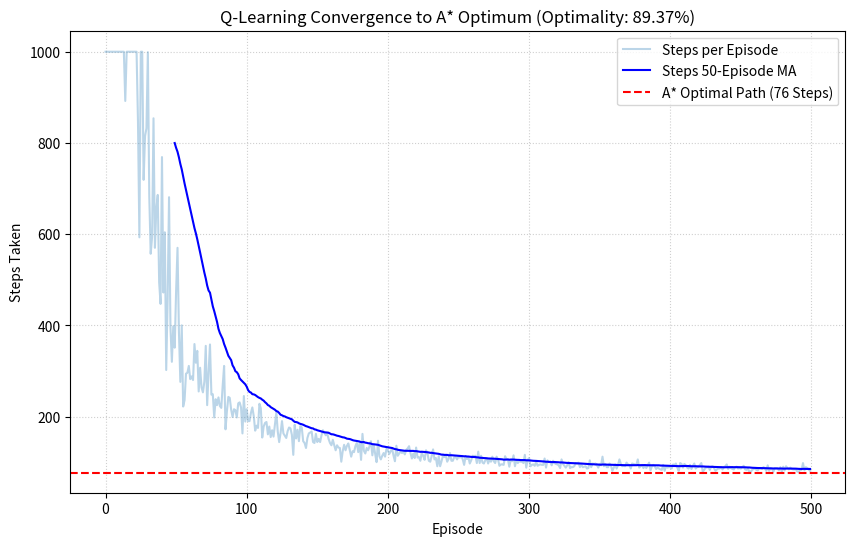
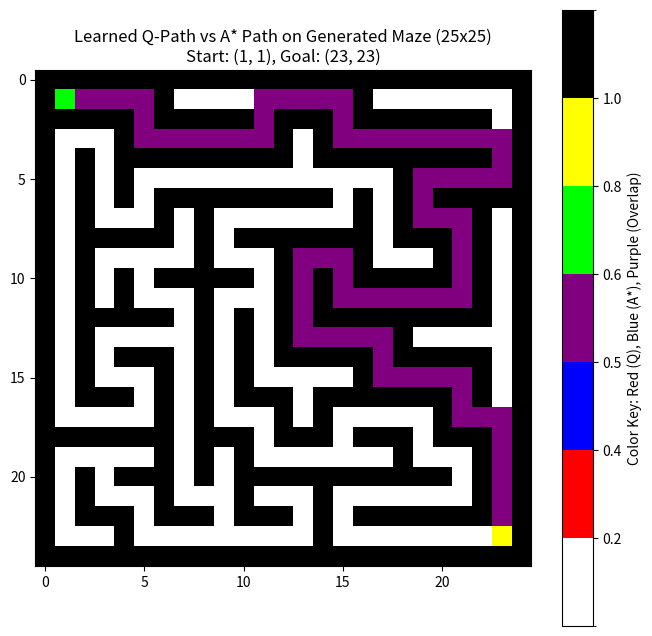

Generate these figures, in order, with matplotlib:
import numpy as np
import pandas as pd
import matplotlib.pyplot as plt
import random
import time
import json
import os 
from heapq import heappush, heappop
from collections import defaultdict


SEED = 42
np.random.seed(SEED)
random.seed(SEED)

FIGURES_DIR = "figs"
if not os.path.exists(FIGURES_DIR):
    os.makedirs(FIGURES_DIR)

def convert_to_serializable(obj):
    if isinstance(obj, np.integer):
        return int(obj)
    elif isinstance(obj, np.floating):
        return float(obj)
    elif isinstance(obj, np.ndarray):
        return obj.tolist()
    elif isinstance(obj, dict):
        return {k: convert_to_serializable(v) for k, v in obj.items()}
    elif isinstance(obj, list):
        return [convert_to_serializable(i) for i in obj]
    elif isinstance(obj, tuple):
        return tuple(convert_to_serializable(i) for i in obj)
    return obj

def generate_solvable_maze(rows, cols):
    grid = np.ones((rows, cols), dtype=int)
    directions = [(0, 1), (0, -1), (1, 0), (-1, 0)]
    stack = [(1, 1)] 
    grid[1, 1] = 0 
    while stack:
        r, c = stack[-1]
        unvisited_neighbors = []
        for dr, dc in directions:
            nr, nc = r + 2 * dr, c + 2 * dc 
            if 0 < nr < rows - 1 and 0 < nc < cols - 1 and grid[nr, nc] == 1:
                unvisited_neighbors.append((nr, nc, dr, dc))
        
        if unvisited_neighbors:
            nr, nc, dr, dc = random.choice(unvisited_neighbors)
            grid[r + dr, c + dc] = 0
            grid[nr, nc] = 0
            stack.append((nr, nc))
        else:
            stack.pop()
            
    final_maze = np.copy(grid)
    start_pos = (1, 1)
    goal_pos = (rows - 2, cols - 2)
    final_maze[start_pos] = 0 
    final_maze[goal_pos] = 2 

    return final_maze, start_pos, goal_pos

MAZE_ROWS, MAZE_COLS = 25, 25
maze, start_pos, goal_pos = generate_solvable_maze(MAZE_ROWS, MAZE_COLS)
MAZE_FILE_NAME = "Generated Maze (25x25)" 

print(f"Maze loaded successfully: {MAZE_FILE_NAME} (Start: {start_pos}, Goal: {goal_pos})")
print("Maze shape:", maze.shape)

class MazeEnv:
    def __init__(self, maze, start, goal):
        self.maze = maze
        self.start = start
        self.state = start
        self.goal = goal
        self.actions = ['up', 'down', 'left', 'right']
        self.n_rows, self.n_cols = maze.shape

    def reset(self):
        self.state = self.start
        return self.state

    def step(self, action):
        r, c = self.state
        if action == 'up': r -= 1
        elif action == 'down': r += 1
        elif action == 'left': c -= 1
        elif action == 'right': c += 1

        if r < 0 or c < 0 or r >= self.n_rows or c >= self.n_cols or self.maze[r, c] == 1:
            return self.state, -5, False 

        self.state = (r, c)
        if self.state == self.goal:
            return self.state, 10, True
        
        return self.state, -1, False

def q_learning(env, episodes=500, alpha=0.9, gamma=0.99, epsilon_start=1.0, epsilon_end=0.01, decay_rate=0.005, max_steps=1000):
    Q = defaultdict(float) 
    steps_per_episode = []
    cumulative_rewards = []
    
    for ep in range(episodes):
        epsilon = epsilon_end + (epsilon_start - epsilon_end) * np.exp(-decay_rate * ep)
        state = env.reset()
        done = False
        steps = 0
        total_reward = 0
        
        while not done and steps < max_steps: 
            
            if random.random() < epsilon:
                action = random.choice(env.actions)
            else:
                q_vals = [Q[(state, a)] for a in env.actions]
                if len(set(q_vals)) <= 1: 
                    action = random.choice(env.actions)
                else:
                    action = env.actions[np.argmax(q_vals)]

            next_state, reward, done = env.step(action)
            
            old_q = Q[(state, action)]
            next_max_q = max([Q[(next_state, a)] for a in env.actions])
            Q[(state, action)] = old_q + alpha * (reward + gamma * next_max_q - old_q)

            state = next_state
            steps += 1
            total_reward += reward

        steps_per_episode.append(steps)
        cumulative_rewards.append(total_reward)

    return Q, steps_per_episode, cumulative_rewards

def a_star(maze, start, goal):
    rows, cols = maze.shape
    h = lambda pos: abs(goal[0]-pos[0]) + abs(goal[1]-pos[1]) 
    
    open_list = []
    heappush(open_list, (h(start), start)) 
    came_from = {}
    g_score = {start: 0} 
    
    while open_list:
        _, current = heappop(open_list)
        
        if current == goal:
            path = []
            while current != start:
                path.append(current)
                current = came_from.get(current)
            path.append(start)
            path.reverse()
            return path

        r, c = current
        for dr, dc in [(-1,0),(1,0),(0,-1),(0,1)]: 
            nr, nc = r+dr, c+dc
            neighbor = (nr, nc)
            
            if 0 <= nr < rows and 0 <= nc < cols and maze[nr, nc] != 1:
                tentative_g = g_score[current] + 1
                
                if neighbor not in g_score or tentative_g < g_score[neighbor]:
                    came_from[neighbor] = current
                    g_score[neighbor] = tentative_g
                    f_score = tentative_g + h(neighbor)
                    heappush(open_list, (f_score, neighbor))
    return None


env = MazeEnv(maze, start=start_pos, goal=goal_pos)
start, goal = env.start, env.goal
EPISODES = 500

start_time_a = time.time() 
a_star_path = a_star(maze, start, goal)
a_star_runtime = time.time() - start_time_a
a_star_steps = len(a_star_path) - 1 if a_star_path else np.inf 

start_time_q = time.time() 
Q, q_steps, q_rewards = q_learning(env, episodes=EPISODES)
q_runtime = time.time() - start_time_q

LAST_N = max(1, len(q_steps) // 10)
q_learned_steps = np.mean(q_steps[-LAST_N:])

if a_star_steps == np.inf:
    optimal_path_pct = 0
    analysis_text = "A* could not find a path. Q-Learning optimality cannot be calculated."
else:
    optimality = a_star_steps / q_learned_steps if q_learned_steps > 0 else 0
    optimal_path_pct = min(100.0, optimality * 100) 
    
    analysis_text = (
        f"--- Performance Summary and Analysis ---\n"
        f"Maze Source: {MAZE_FILE_NAME}\n"
        f"A* Optimal Path Length: {a_star_steps}\n"
        f"Q-Learning Avg Steps (Last {LAST_N} Episodes): {q_learned_steps:.2f}\n"
        f"Q-Learning Optimality: {optimal_path_pct:.2f}%\n\n"
        f"A* Runtime: {a_star_runtime:.4f}s\n"
        f"Q-Learning Training Runtime: {q_runtime:.4f}s"
    )

print("\n" + analysis_text)


log_data = pd.DataFrame({
    'Episode': range(EPISODES),
    'Steps_Taken': q_steps,
    'Cumulative_Reward': q_rewards
})
log_data['Steps_MA_50'] = log_data['Steps_Taken'].rolling(window=50).mean()
log_data['Reward_MA_50'] = log_data['Cumulative_Reward'].rolling(window=50).mean()
log_data.to_csv("q_training_log.csv", index=False)
print("Saved Q-Learning training log to q_training_log.csv")

summary_data = {
    "maze_source": MAZE_FILE_NAME,
    "maze_shape": convert_to_serializable(maze.shape),
    "start_position": convert_to_serializable(start),
    "goal_position": convert_to_serializable(goal),
    "a_star_steps": convert_to_serializable(a_star_steps),
    "a_star_runtime_s": convert_to_serializable(a_star_runtime),
    "q_learning_episodes": EPISODES,
    "q_learning_avg_steps_learned": convert_to_serializable(q_learned_steps),
    "q_learning_runtime_s": convert_to_serializable(q_runtime),
    "optimality_pct": convert_to_serializable(optimal_path_pct)
}
with open("summary.json", 'w') as f:
    json.dump(summary_data, f, indent=4)
print("Saved summary data to summary.json")

def get_q_path(env, Q, max_steps):
    state = env.start
    path = [state]
    for _ in range(max_steps): 
        if state == env.goal: break
        q_vals = [Q[(state, a)] for a in env.actions]
        if not q_vals: break
        action = env.actions[np.argmax(q_vals)]
        r, c = state
        if action == 'up': r -= 1
        elif action == 'down': r += 1
        elif action == 'left': c -= 1
        elif action == 'right': c += 1
        if 0 <= r < env.n_rows and 0 <= c < env.n_cols and env.maze[r, c] != 1:
            state = (r, c)
            path.append(state)
        else:
            break 
    return path

q_path = get_q_path(env, Q, max_steps=maze.size * 2)

plt.figure(figsize=(10, 6))
plt.plot(log_data['Steps_Taken'], alpha=0.3, label="Steps per Episode")
plt.plot(log_data['Steps_MA_50'], color='blue', label="Steps 50-Episode MA") 
plt.axhline(y=a_star_steps, color='r', linestyle='--', label=f"A* Optimal Path ({a_star_steps} Steps)")
plt.xlabel("Episode")
plt.ylabel("Steps Taken")
plt.title(f"Q-Learning Convergence to A* Optimum (Optimality: {optimal_path_pct:.2f}%)")
plt.legend()
plt.grid(True, linestyle=':', alpha=0.6)
plt.savefig(f"{FIGURES_DIR}/steps_taken_vs_episode.png")
plt.show()

path_map = np.copy(maze).astype(float)
path_map[path_map == 2] = 0.8 
path_map[start] = 0.6 
if a_star_path:
    for r, c in a_star_path:
        if path_map[r, c] == 0:
            path_map[r, c] = 0.4 
for r, c in q_path:
    if path_map[r, c] == 0.4: 
        path_map[r, c] = 0.5
    elif path_map[r, c] == 0: 
        path_map[r, c] = 0.2

plt.figure(figsize=(8, 8))
from matplotlib.colors import ListedColormap, BoundaryNorm
cmap_colors = {0.0: 'white', 0.2: 'red', 0.4: 'blue', 0.5: 'purple', 0.6: 'lime', 0.8: 'yellow', 1.0: 'black'}
keys = sorted(cmap_colors.keys())
cmap = ListedColormap([cmap_colors[k] for k in keys])
norm = BoundaryNorm(keys + [1.1], cmap.N)

plt.imshow(path_map, cmap=cmap, norm=norm)
plt.title(f"Learned Q-Path vs A* Path on {MAZE_FILE_NAME}\nStart: {start}, Goal: {goal}")
plt.colorbar(ticks=[0.2, 0.4, 0.5, 0.6, 0.8, 1.0], label='Color Key: Red (Q), Blue (A*), Purple (Overlap)')
plt.savefig(f"{FIGURES_DIR}/path_overlay.png")
plt.show()

print("\nCode execution complete with a generated solvable maze. Results are saved.")
